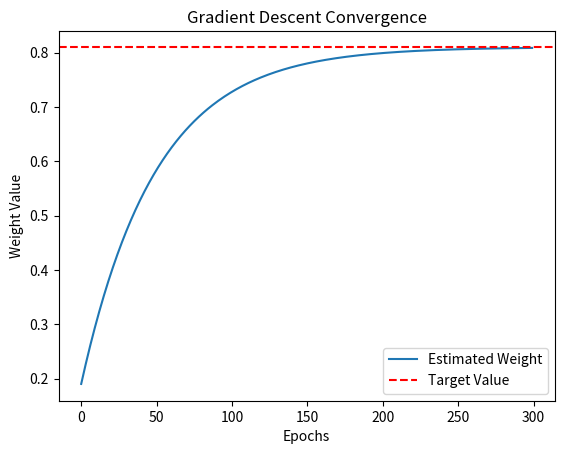

The script that saved this image:
# This version displays the Gradient Descent Convergence graph

import numpy as np
import matplotlib.pyplot as plt

# Set the real value
target_value = 0.81

# Initialize the weight with a random guess
weight = np.random.rand()  # Random value between 0 and 1

# Learning rate
lr = 0.01

# Number of iterations
epochs = 300

# Store weight updates for plotting
weights_history = []

# Training loop
for epoch in range(epochs):

    weights_history.append(weight)  # Store current weight

    # Compute prediction (in this case, the weight itself)
    prediction = weight  

    # Compute the error
    error = prediction - target_value  

    # Compute MSE loss
    loss = error ** 2  

    # Compute gradient of loss w.r.t. weight (derivative of MSE)
    gradient = 2 * error  

    # Update weight using gradient descent
    weight -= lr * gradient  

    # Print progress
    print(f"Epoch {epoch+1}: Weight={weight:.5f}, Loss={loss:.5f}")

print(f"\nFinal estimated weight: {weight:.5f}")
print(f"Target value: {target_value:.5f}\n")

print(f"Difference: {target_value-weight:.5f}\n\n")


# Plot the convergence
plt.plot(weights_history, label="Estimated Weight")
plt.axhline(y=target_value, color='r', linestyle='--', label="Target Value")
plt.xlabel("Epochs")
plt.ylabel("Weight Value")
plt.legend()
plt.title("Gradient Descent Convergence")
plt.show()



